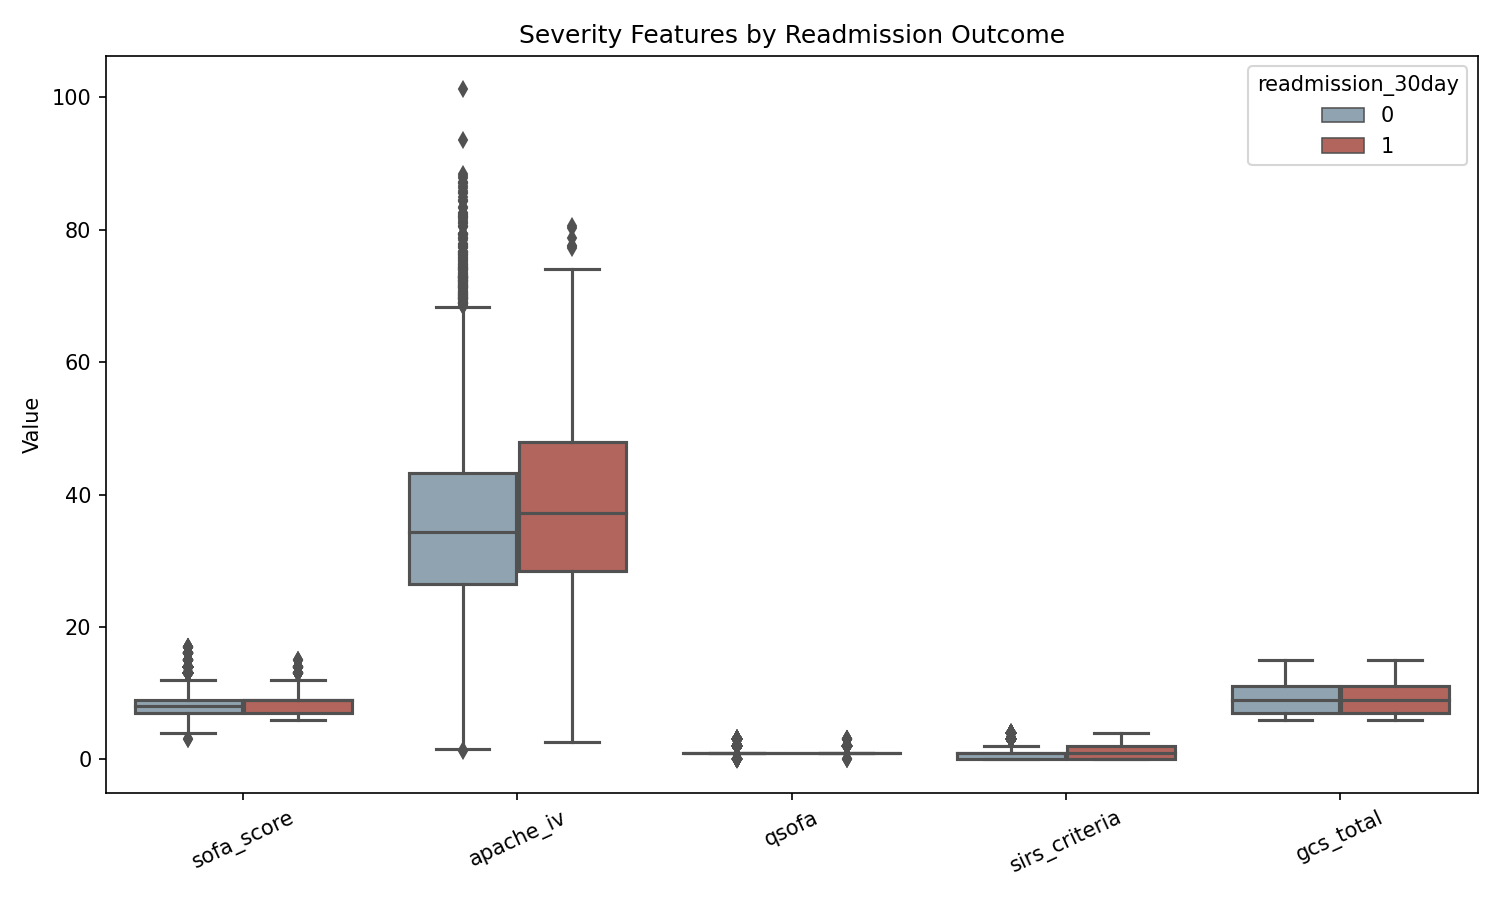

The file beside this chart, header and first rows:
, not_readmitted_mean, readmitted_mean
sofa_score, 8.372, 8.851
apache_iv, 36.09, 39.19
qsofa, 1.2, 1.242
sirs_criteria, 0.9461, 1.067
gcs_total, 9.124, 9.134
